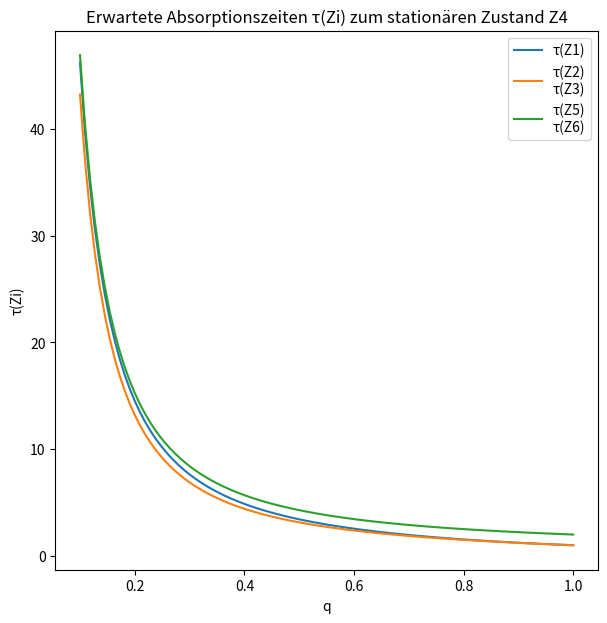
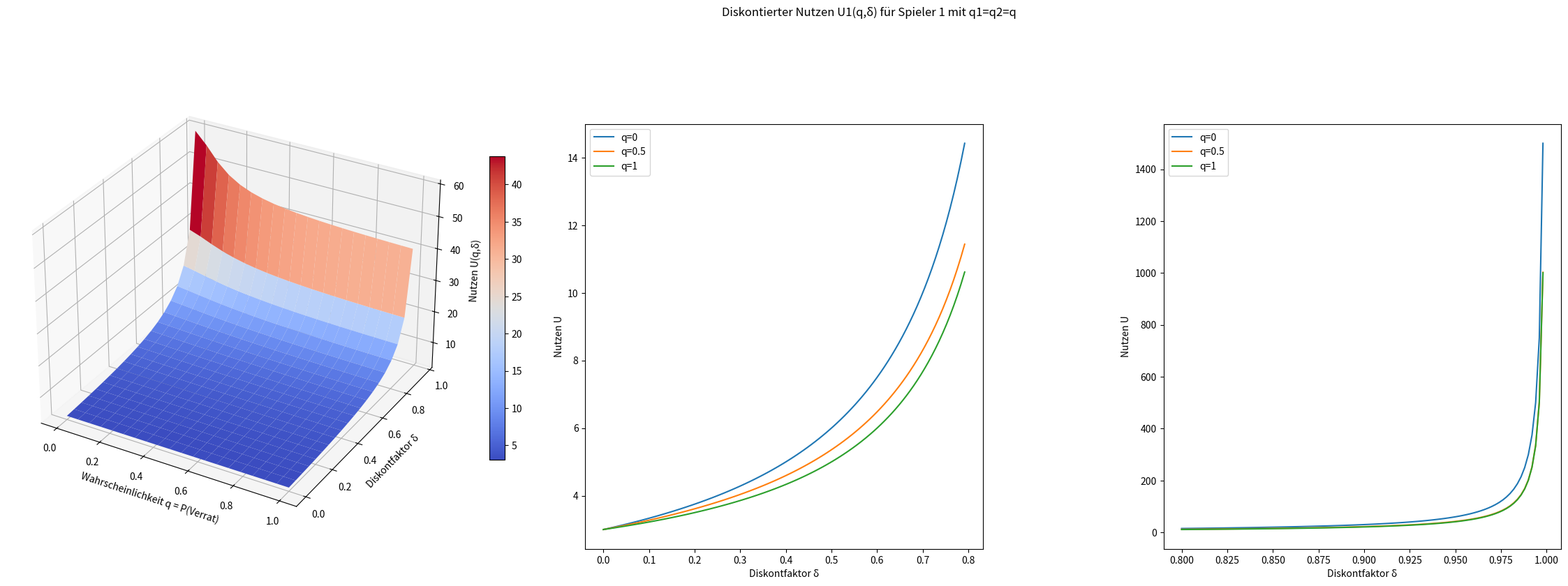

Write the Python code that produced these figures, in order.
"""
Das unendlich oft wiederholte Gefangenendilemma mit Markov-Prozess:

Beide Gefangene spielen Tit for Tat mit Antesten: Jeder Spieler $S_i$ ist im Ausgangspunkt kooperativ, testet den Gegenspieler aber mit einer Wahrscheinlichkeit $q_i$ durch Verrat an. 
Reagiert der Gegenspieler mit Bestrafung, wird einmalig kooperiert, ansonsten mit Tit for Tat reagiert. Beide starten mit Kooperation. 

Der Zustandsraum ist { (L,L), (L,G), (G,L), (G,G) }, L=Lügen (Kooperation), G=Gestehen (Verrat, Strafe).
Die Zustandsübergänge in prisoners_dilemma_repeated_05b_markov.svg:

Sofortnutzen:  
| **Zustand**                      | **Nutzen ($U_1$, $U_2$)** |
| -------------------------------- | ------------------------- |
| Z1, (L, L): (Leugnen, Leugnen)   |  $u_1 = (R, R) = (3, 3)$  |
| Z2, (L, G): (Leugnen, Gestehen)  |  $u_2 = (S, T) = (1, 4)$  |
| Z3, (G, L): (Gestehen, Leugnen)  |  $u_3 = (T, S) = (4, 1)$  |
| Z4, (G, G): (Gestehen, Gestehen) |  $u_4 = (P, P) = (2, 2)$  |
| Z5, (L, G): (Leugnen, Gestehen)  |  $u_5 = (S, T) = (1, 4)$  |
| Z6, (G, L): (Gestehen, Leugnen)  |  $u_6 = (T, S) = (4, 1)$  |

Sofortnutzen Spieler 1: $r_1 = [ \ R \ S \ T \ P \ S \ T \ ]^T$  
Sofortnutzen Spieler 2: $r_2 = [ \ R \ T \ S \ P \ T \ S \ ]^T$  

Diskontierte Nutzenfunktionen:  
$U = U(Z1,t=0)$  
$U(Z1,t) = δ^t (R, R) + (1-q_1) (1-q_2) U(Z1,t+1) + q_2 (1-q_1) U(Z2,t+1) + q_1 (1-q_2) U(Z3,t+1) + q_1 q_2 U(Z4,t+1)$  
$U(Z2,t) = δ^t (S, T) + q_2 U(Z4,t+1) + (1-q_2) U(Z6,t+1)$  
$U(Z3,t) = δ^t (T, S) + q_1 U(Z4,t+1) + (1-q_1) U(Z5,t+1)$  
$U(Z4,t) = δ^t (P, P) + U(Z4,t+1)$  
$U(Z5,t) = δ^t (S, T) + (1-q_1) U(Z1,t+1) + q_1 U(Z3,t+1)$  
$U(Z6,t) = δ^t (T, S) + (1-q_2) U(Z1,t+1) + q_2 U(Z2,t+1)$  

Daraus ergeben sich die Bellman-Gleichungen:  
$V_1 = u_1 + δ \cdot ((1-q_1) (1-q_2) V_1 + (1-q_1) q_2 V_2 + q_1 (1-q_2) V_3 + q_1 q_2 V_4)$  
$V_2 = u_2 + δ \cdot (q_2 V_4 + (1-q_2) V_6)$  
$V_3 = u_3 + δ \cdot (q_1 V_4 + (1-q_1) V_5)$  
$V_4 = u_4 + δ \cdot (V_4)$  
$V_5 = u_5 + δ \cdot ((1-q_1) V_1 + q_1 V_3)$  
$V_6 = u_6 + δ \cdot ((1-q_2) V_1 + q_2 V_2)$  

und die Übergangsmatrix $M$ der 6 Zustände:  
$M = \begin{bmatrix}
((1-q_1)(1-q_2)) & ((1-q_1)q_2) & (q_1(1-q_2)) & (q_1 q_2) &       0 &       0 \\
               0 &            0 &            0 &     (q_2) &       0 & (1-q_2) \\
               0 &            0 &            0 &     (q_1) & (1-q_1) &       0 \\
               0 &            0 &            0 &         1 &       0 &       0 \\
         (1-q_1) &            0 &        (q_1) &         0 &       0 &       0 \\
         (1-q_2) &        (q_2) &            0 &         0 &       0 &       0 \\
\end{bmatrix}$

Die Lösung der Bellman-Gleichung  
$V = r + δ \cdot M \cdot V ⇔ (I - δ \cdot M) \cdot V = r$  
ist dann einfach:  
$V = (I - δ \cdot M)^{-1} \cdot r$  

Erläuterungen siehe WiederholtesGefangenendilemma.md, Beispiel 5 (Tit for Tat mit Antesten).
"""
import math
import matplotlib.pyplot as plt
import matplotlib.cm as cm
import numpy as np
import pathlib
from sympy import *

# Speichert den aktuellen plot als png file
def save_plot_png(pngfile):
    if pngfile != "":
        pathlib.Path(pngfile).unlink(missing_ok=True)
        plt.savefig(pngfile)
        print(f"Plot gespeichert in {pngfile}")

# 2D-Plot der erwarteten Absorptionszeiten τ(Zi) zum stationären Zustand Z4 
def plot2d_tau(tau_zi, label_zi, q, title="", pngfile="", figsize=(7, 7)):
    fig = plt.figure(figsize=figsize)
    plt_q = np.linspace(0.1, 1.0, 100) # Wahrscheinlichkeit q
    plt_tau_zi = []
    plt_label_zi = []
    for i, tau in enumerate(tau_zi):
        plt_tau = plt_q.copy()
        for j in range(len(plt_q)):
            plt_tau[j] = simplify(tau.subs(q,plt_q[j])).evalf()
        values_already_in_list = False
        for j, chk_tau in enumerate(plt_tau_zi):
            if np.allclose(chk_tau, plt_tau):
                values_already_in_list = True
                plt_label_zi[j] += f"\n{label_zi[i]}"
                break
        if not values_already_in_list:
            plt_tau_zi.append(plt_tau)
            plt_label_zi.append(f"{label_zi[i]}")
    for i in range(len(plt_tau_zi)):
        plt.plot(plt_q, plt_tau_zi[i], label=plt_label_zi[i])
    plt.xlabel("q")
    plt.ylabel("τ(Zi)")
    plt.legend()
    plt.title(title)
    save_plot_png(pngfile)

# 3D- und 2D-plot der Nutzenfunktionen U(q,δ)
def plot3d_payoff(U, q, d, title="", pngfile="", figsize=(25, 9)):
    fig = plt.figure(figsize=figsize)
    ax = fig.add_subplot(131, projection='3d')
    plt_q = np.linspace(0.0, 1.0, 20, endpoint=True) # Wahrscheinlichkeit q
    plt_d = np.linspace(0.0, 1.0, 20, endpoint=False) # Diskontfaktor δ
    plt_q, plt_d = np.meshgrid(plt_q, plt_d) # q,d-grid
    assert(plt_q.shape == plt_d.shape)
    # 3D-plot der Nutzenfunktion U(q,δ)
    plt_U = np.zeros(plt_q.shape)
    for i in range(plt_q.shape[0]):
        for j in range(plt_q.shape[1]):
            plt_U[i][j] = U.subs({q: plt_q[i][j], d: plt_d[i][j]})
    surf = ax.plot_surface(plt_q, plt_d, plt_U, cmap=cm.coolwarm)
    fig.colorbar(surf, shrink=0.5)
    ax.set_xlabel("Wahrscheinlichkeit q = P(Verrat)")
    ax.set_ylabel("Diskontfaktor δ")
    ax.set_zlabel("Nutzen U(q,δ)")
    plt.tight_layout()
    # 2D-plot der Nutzenfunktion U(δ) für 0 <= δ < 0.8 und q = 0, 0.5, 1
    for plt_cnt in [1, 2]:
        ax = fig.add_subplot(132) if plt_cnt == 1 else fig.add_subplot(133)
        d_interval = Interval(0.0, 0.8) if plt_cnt == 1 else Interval(0.8, 1.0)
        bbox = ax.get_position()
        ax.set_position([bbox.bounds[0], 0.1 + bbox.bounds[1], 0.7 * bbox.bounds[2], 0.7 * bbox.bounds[3]])
        plt_ds = np.linspace(d_interval.inf, d_interval.sup, 100, endpoint=False) # Diskontfaktor δ
        for plt_q in [ 0, 0.5, 1 ]: # Wahrscheinlichkeit q
            plt_U = [ U.subs({q: plt_q, d: plt_d}) for plt_d in plt_ds ]
            ax.plot(plt_ds, plt_U, label=f"q={plt_q}")
        plt.xlabel("Diskontfaktor δ")
        plt.ylabel("Nutzen U")
        plt.legend()
    plt.suptitle(f"{title}")
    save_plot_png(pngfile)

# Berechnung der diskontierter Nutzen im unendlich oft wiederholten Gefangenendilemma mit Markov-Prozess 
def prisoners_dilemma_markov():
    # Symbole
    d = symbols('d', real = True, positive=True) # Diskontfaktor δ
    q, q1, q2, d = symbols('q q1 q2 d', real = True, positive=True) # Übergangswahrscheinlichkeiten q1, q2
    R, S, T, P = 3, 1, 4, 2 # symbols('R S T P', real = True) # Nutzen

    # Übergangsmatrix
    M = Matrix([
        [(1-q1)*(1-q2), (1-q1)*q2,     q1*(1-q2), q1*q2, 0,    0],
        [0,              0,            0,         q2,    0, 1-q2],
        [0,              0,            0,         q1,    1-q1, 0],
        [0,              0,            0,         1,     0,    0],
        [1-q1,           0,            q1,        0,     0,    0],
        [1-q2,           q2,           0,         0,     0,    0],
    ])
    # Check: Summe der von einem Knoten ausgehenden Übergangswahrscheinlichkeiten muss gleich 1 sein
    for i in range(6):
        assert(simplify(sum(M[i,:])) == 1) 
    # 6x6 Einheitsmatrix
    I = eye(6)

    # Sofortnutzen Spieler 1 und Spieler 2
    r1 = Matrix([R, S, T, P, S, T]) # Spieler 1
    r2 = Matrix([R, T, S, P, T, S]) # Spieler 2

    # Geschlossene Lösung: $V = (I - δ \cdot P)^{-1} \cdot r$
    V1 = (I - d*M).inv().multiply(r1)
    V2 = (I - d*M).inv().multiply(r2)
    # V1 = (I - d*M).LUsolve(r1) # identisch zu V1 = (I - d*M).inv().multiply(r1)
    # V2 = (I - d*M).LUsolve(r2) # identisch zu V2 = (I - d*M).inv().multiply(r2)

    print(f"V-Matrix Spieler 1: V1 = {V1}\n")
    print(f"V-Matrix Spieler 2: V2 = {V2}\n")
    print(f"Startwert Zustand 1, diskontierter Nutzen für Spieler 1: V1[0] = {V1[0]}\n")
    print(f"Startwert Zustand 1, diskontierter Nutzen für Spieler 2: V2[0] = {V2[0]}\n")

    # Der Vektor x ist der stationäre Zustand, wenn $M^T \cdot x = x$ gilt. x ist die Lösung von $(M^T − I) \cdot x = 0$. 
    # In diesem Beispiel wäre x = [ 0 0 0 1 0 0 ]^T zu erwarten, weil Z4 = (G,G) ein absorbierender Zustand ist.
    M_q = M.subs({q1: q, q2: q}) # Lösung nur für q1 = q2 = q
    stationary = (M_q.T - I).nullspace()
    # Check: stationary = [ 0 0 0 1 0 0 ]. Mit M_q = M_q.subs(q:0) erhält man zusätzlich auch die Lösung [ 1 0 0 0 0 0 ], d.h. für q=0 ist auch Zustand 1 stationär.
    # Sobald q minimal von 0 abweicht, ist aber nur Z4 = (G,G) stationär.

    # Anzahl der zu erwartenden Schritte tau(Zi), die erforderlich sind um von einem Zustand Zi das erste Mal zum stationären Endzustand Z4 zu gelangen
    M_q_tau = M.subs({q1: q, q2: q}).copy()
    M_q_tau.col_del(3) # Z4 (index 3) entfernen
    M_q_tau.row_del(3) # Z4 (index 3) entfernen
    # tau = 1 + M_q_tau * tau
    # <=> (I - M_q_tau) * tau = [1, 1, 1, 1, 1]^T
    # <=> tau = (I - M_q_tau)^{-1} * [1, 1, 1, 1, 1]^T
    ones_5 = Matrix(np.ones(5)) # [1, 1, 1, 1, 1]
    tau = (eye(5) - M_q_tau).inv().multiply(ones_5)

    print(f"Anzahl der zu erwartenden Schritte tau(Zi), um von einem Zustand Zi das erste Mal zum stationären Endzustand Z4 zu gelangen:")
    tau_labels = ["τ(Z1)","τ(Z2)","τ(Z3)","τ(Z5)","τ(Z6)"]
    for i in range(5):
        tau[i] = simplify(tau[i])
        print(f"{tau_labels[i]} = {tau[i]}")
    plot2d_tau(tau, tau_labels, q, title="Erwartete Absorptionszeiten τ(Zi) zum stationären Zustand Z4", pngfile="prisoners_dilemma_markov_tau.png")
    print(f"")

    # Interessante Grenzfälle:
    # q1 = q2 = q
    # q -> 0 (klassisches Tit for Tat)
    # q -> 1 (permanenter Verräter)
    # δ -> 1 (maximale Geduld)
    U1_qd = V1[0].subs({q1: q, q2: q}) # diskontierter Nutzen U1(q,δ) für Spieler 1 bei q1 = q2 = q
    U2_qd = V2[0].subs({q1: q, q2: q}) # diskontierter Nutzen U2(q,δ) für Spieler 1 bei q1 = q2 = q
    print(f"Diskontierter Nutzen für Spieler 1 mit q1=q2=q: U1(q,δ) = {U1_qd}\n")
    print(f"Diskontierter Nutzen für Spieler 2 mit q1=q2=q: U2(q,δ) = {U2_qd}\n")
    plot3d_payoff(U1_qd, q, d, title="Diskontierter Nutzen U1(q,δ) für Spieler 1 mit q1=q2=q", pngfile="prisoners_dilemma_markov_payoff1.png")
    # plot3d_payoff(U2_qd, q, d, title="Diskontierter Nutzen U2(q,δ) für Spieler 2 mit q1=q2=q", pngfile="prisoners_dilemma_markov_payoff2.png")

if __name__ == "__main__":
    prisoners_dilemma_markov()
    plt.show()
    print(f"")
